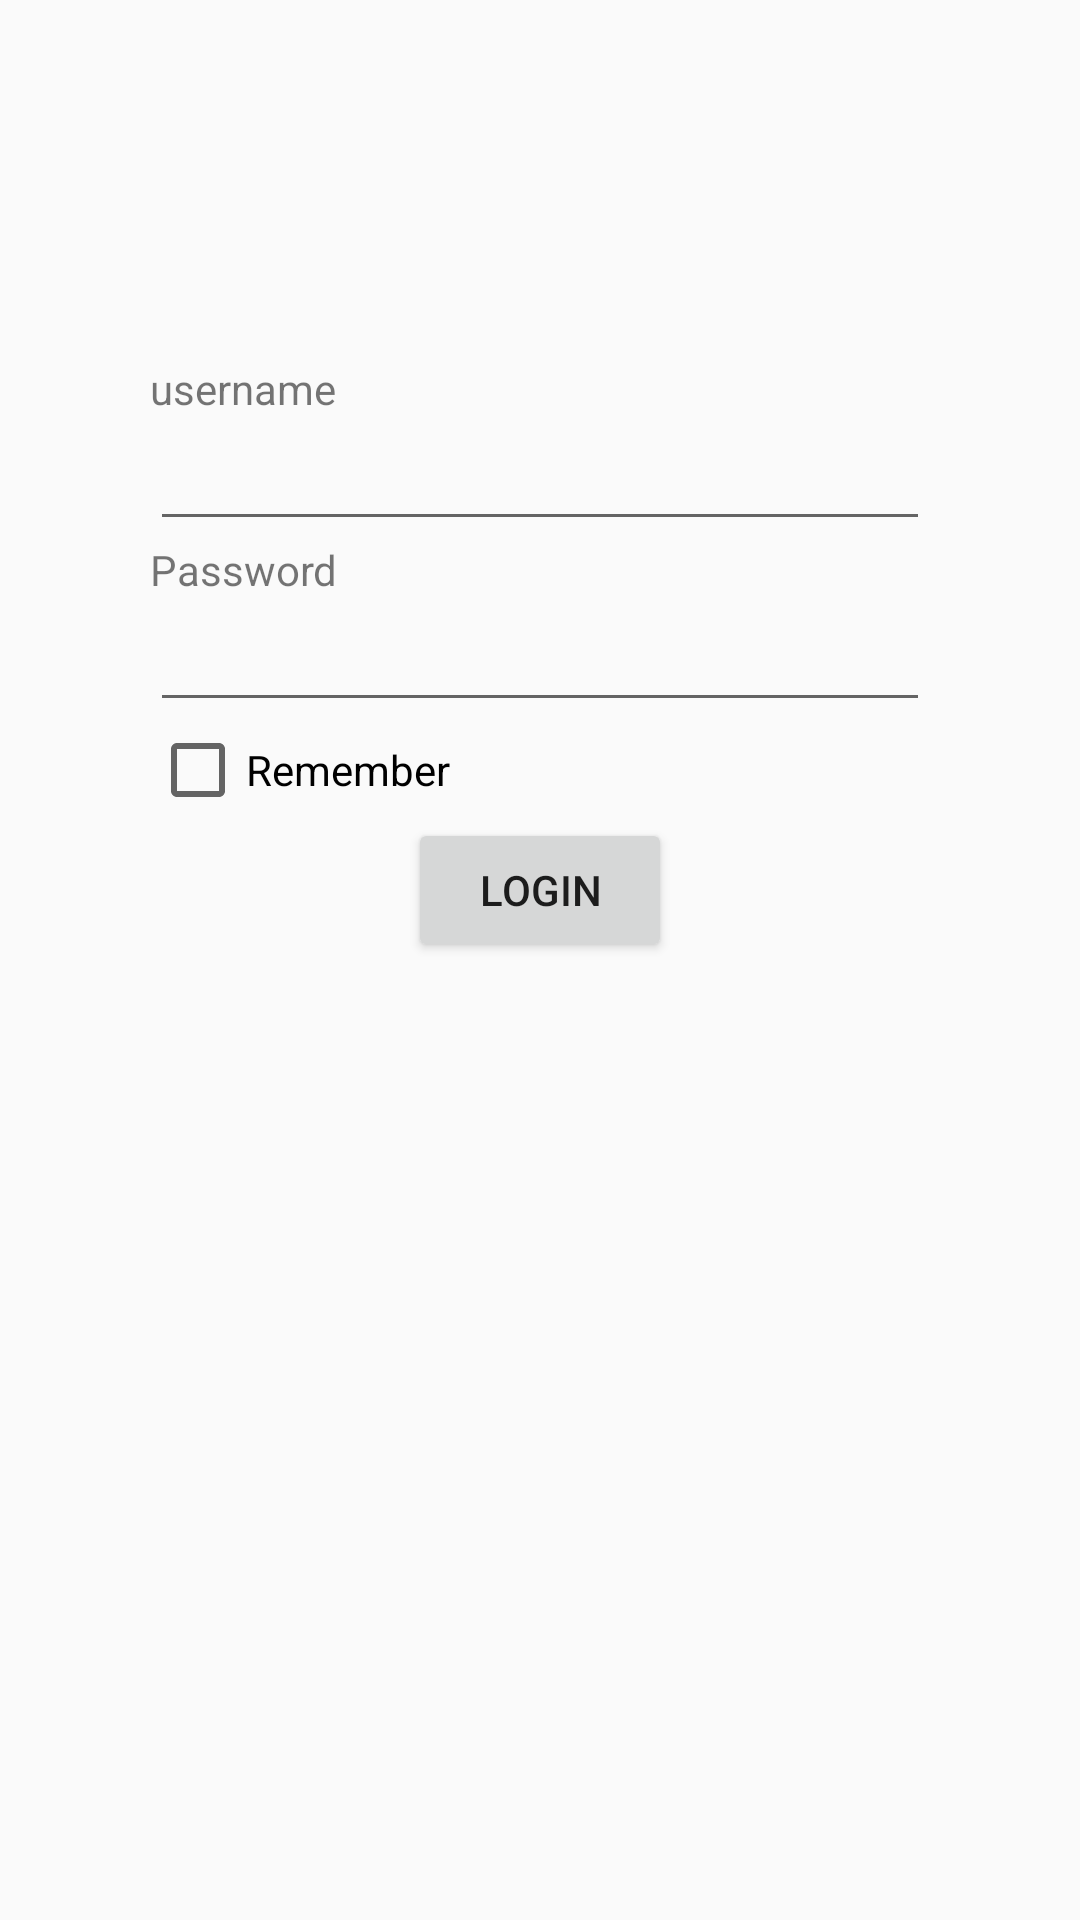

The Android layout XML behind this screen, and the referenced resources:
<!-- AndroidManifest.xml: application theme LoginTheme -->
<!-- res/layout/activity_login.xml -->
<?xml version="1.0" encoding="utf-8"?>
<RelativeLayout xmlns:android="http://schemas.android.com/apk/res/android"
    xmlns:app="http://schemas.android.com/apk/res-auto"
    xmlns:tools="http://schemas.android.com/tools"
    android:layout_width="match_parent"
    android:layout_height="match_parent"
    tools:context=".ui.LoginActivity">

    <ProgressBar
        android:id="@+id/login_progress_bar"
        android:layout_centerInParent="true"
        android:visibility="gone"
        android:layout_width="wrap_content"
        android:layout_height="wrap_content" />

    <TextView
        android:id="@+id/login_user_name"
        android:layout_width="wrap_content"
        android:layout_height="wrap_content"
        android:text="@string/login_username"
        android:layout_marginTop="120dp"
        style="@style/EditTextStyle"/>

    <EditText
        android:layout_width="match_parent"
        android:layout_height="wrap_content"
        android:id="@+id/login_user_name_text"
        android:layout_below="@id/login_user_name"
        style="@style/EditTextStyle"
        android:inputType="text" />

    <TextView
        android:id="@+id/login_password"
        android:layout_width="wrap_content"
        android:layout_height="wrap_content"
        android:text="@string/login_password"
        android:layout_below="@id/login_user_name_text"
        style="@style/EditTextStyle"/>

    <EditText
        android:layout_width="match_parent"
        android:layout_height="wrap_content"
        android:id="@+id/login_password_edit_text"
        android:layout_below="@id/login_password"
        style="@style/EditTextStyle"
        android:inputType="textPassword"/>

    <CheckBox
        android:id="@+id/login_checkBox"
        android:text="Remember"
        android:layout_below="@id/login_password_edit_text"
        style="@style/EditTextStyle"
        android:layout_width="wrap_content"
        android:layout_height="wrap_content" />

    <Button
        android:id="@+id/login_button"
        android:layout_width="wrap_content"
        android:layout_height="wrap_content"
        android:text="@string/login_button"
        android:layout_centerHorizontal="true"
        android:layout_below="@id/login_checkBox"/>

</RelativeLayout>
<!-- resources referenced by this layout -->
<resources>
  <string name="login_button">login</string>
  <string name="login_password">Password</string>
  <string name="login_username">username</string>
  <style name="EditTextStyle">
          <item name="android:layout_marginLeft">@dimen/loginmargin</item>
          <item name="android:layout_marginRight">@dimen/loginmargin</item>
      </style>
  <style name="LoginTheme" parent="Theme.AppCompat.Light.NoActionBar">
  
      </style>
  <dimen name="loginmargin">50dp</dimen>
</resources>
